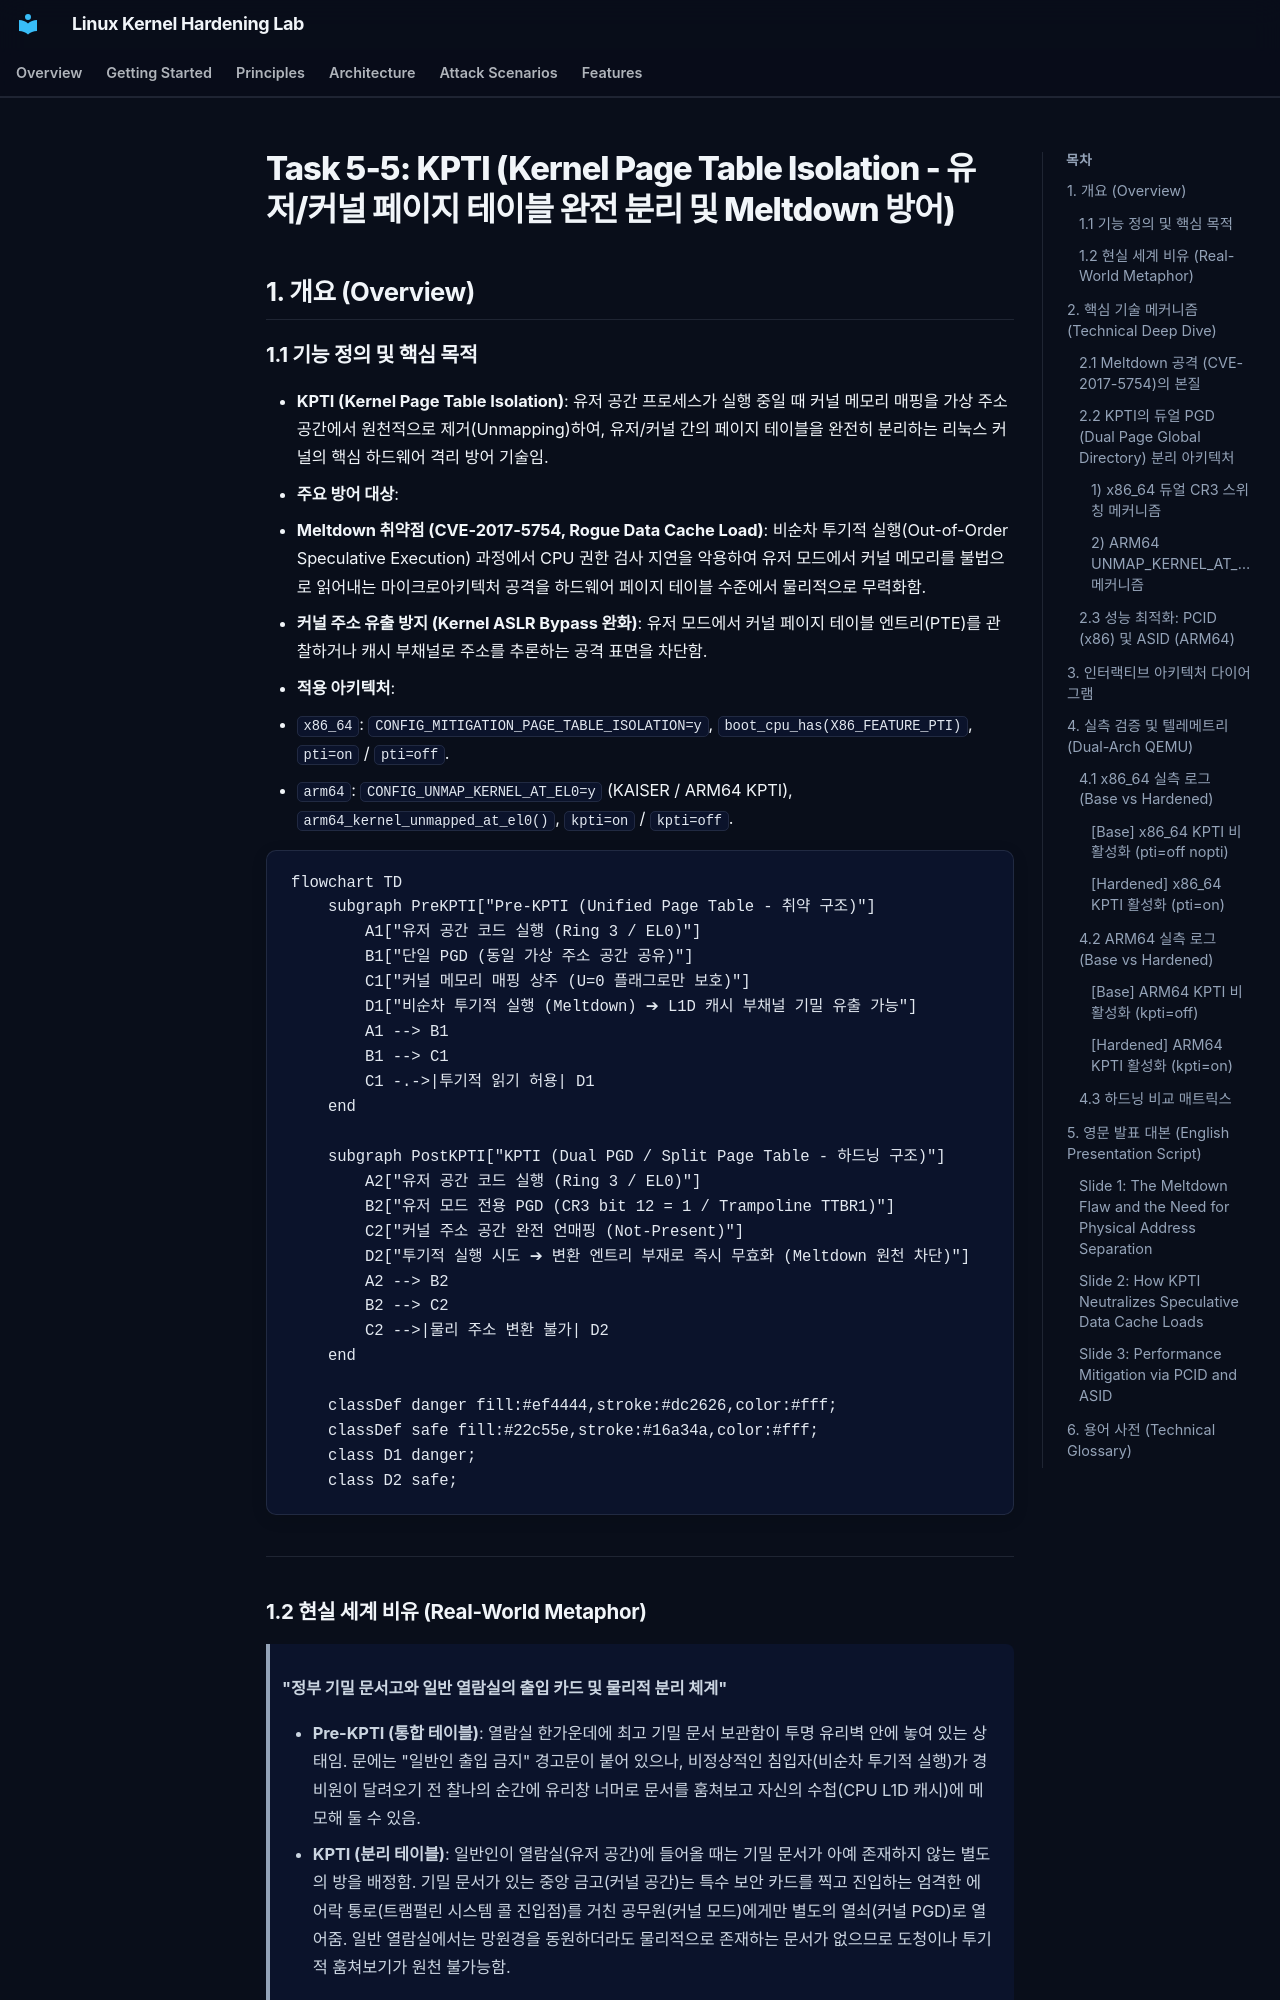

repository: auking45/linux-kernel-hardening-lab · page: ko/features/12-kpti/index.html · generator: mkdocs

# Task 5-5: KPTI (Kernel Page Table Isolation - 유저/커널 페이지 테이블 완전 분리 및 Meltdown 방어)

## 1. 개요 (Overview)

### 1.1 기능 정의 및 핵심 목적
- **KPTI (Kernel Page Table Isolation)**: 유저 공간 프로세스가 실행 중일 때 커널 메모리 매핑을 가상 주소 공간에서 원천적으로 제거(Unmapping)하여, 유저/커널 간의 페이지 테이블을 완전히 분리하는 리눅스 커널의 핵심 하드웨어 격리 방어 기술임.
- **주요 방어 대상**:
  - **Meltdown 취약점 (CVE-2017-5754, Rogue Data Cache Load)**: 비순차 투기적 실행(Out-of-Order Speculative Execution) 과정에서 CPU 권한 검사 지연을 악용하여 유저 모드에서 커널 메모리를 불법으로 읽어내는 마이크로아키텍처 공격을 하드웨어 페이지 테이블 수준에서 물리적으로 무력화함.
  - **커널 주소 유출 방지 (Kernel ASLR Bypass 완화)**: 유저 모드에서 커널 페이지 테이블 엔트리(PTE)를 관찰하거나 캐시 부채널로 주소를 추론하는 공격 표면을 차단함.
- **적용 아키텍처**:
  - `x86_64`: `CONFIG_MITIGATION_PAGE_TABLE_ISOLATION=y`, `boot_cpu_has(X86_FEATURE_PTI)`, `pti=on` / `pti=off`.
  - `arm64`: `CONFIG_UNMAP_KERNEL_AT_EL0=y` (KAISER / ARM64 KPTI), `arm64_kernel_unmapped_at_el0()`, `kpti=on` / `kpti=off`.

```mermaid
flowchart TD
    subgraph PreKPTI["Pre-KPTI (Unified Page Table - 취약 구조)"]
        A1["유저 공간 코드 실행 (Ring 3 / EL0)"]
        B1["단일 PGD (동일 가상 주소 공간 공유)"]
        C1["커널 메모리 매핑 상주 (U=0 플래그로만 보호)"]
        D1["비순차 투기적 실행 (Meltdown) ➔ L1D 캐시 부채널 기밀 유출 가능"]
        A1 --> B1
        B1 --> C1
        C1 -.->|투기적 읽기 허용| D1
    end

    subgraph PostKPTI["KPTI (Dual PGD / Split Page Table - 하드닝 구조)"]
        A2["유저 공간 코드 실행 (Ring 3 / EL0)"]
        B2["유저 모드 전용 PGD (CR3 bit 12 = 1 / Trampoline TTBR1)"]
        C2["커널 주소 공간 완전 언매핑 (Not-Present)"]
        D2["투기적 실행 시도 ➔ 변환 엔트리 부재로 즉시 무효화 (Meltdown 원천 차단)"]
        A2 --> B2
        B2 --> C2
        C2 -->|물리 주소 변환 불가| D2
    end

    classDef danger fill:#ef4444,stroke:#dc2626,color:#fff;
    classDef safe fill:#22c55e,stroke:#16a34a,color:#fff;
    class D1 danger;
    class D2 safe;
```

---

### 1.2 현실 세계 비유 (Real-World Metaphor)
> **"정부 기밀 문서고와 일반 열람실의 출입 카드 및 물리적 분리 체계"**
>
> - **Pre-KPTI (통합 테이블)**: 열람실 한가운데에 최고 기밀 문서 보관함이 투명 유리벽 안에 놓여 있는 상태임. 문에는 "일반인 출입 금지" 경고문이 붙어 있으나, 비정상적인 침입자(비순차 투기적 실행)가 경비원이 달려오기 전 찰나의 순간에 유리창 너머로 문서를 훔쳐보고 자신의 수첩(CPU L1D 캐시)에 메모해 둘 수 있음.
> - **KPTI (분리 테이블)**: 일반인이 열람실(유저 공간)에 들어올 때는 기밀 문서가 아예 존재하지 않는 별도의 방을 배정함. 기밀 문서가 있는 중앙 금고(커널 공간)는 특수 보안 카드를 찍고 진입하는 엄격한 에어락 통로(트램펄린 시스템 콜 진입점)를 거친 공무원(커널 모드)에게만 별도의 열쇠(커널 PGD)로 열어줌. 일반 열람실에서는 망원경을 동원하더라도 물리적으로 존재하는 문서가 없으므로 도청이나 투기적 훔쳐보기가 원천 불가능함.

---

## 2. 핵심 기술 메커니즘 (Technical Deep Dive)
